Dataset: data (GitHub, NonDescriptMaths/SC2). Classes: apple, avocado, banana, cherry, kiwi, mango, orange, pinenapple, strawberries, watermelon.

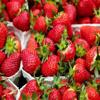
Label: strawberries

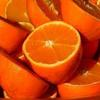
Label: orange

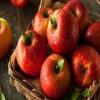
Label: apple

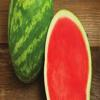
Label: watermelon

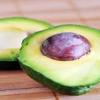
Label: avocado

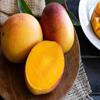
Label: mango
